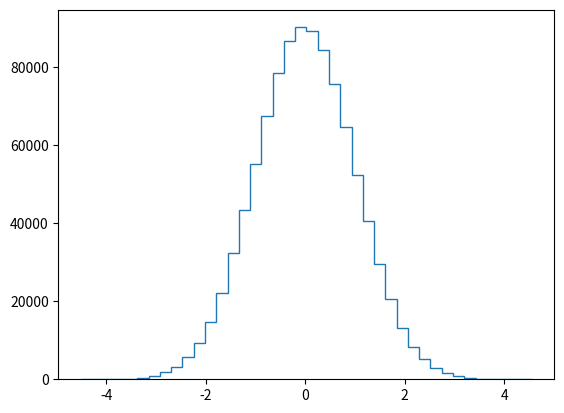

Generate this figure with matplotlib:
#!/usr/bin/env python3
# Copyright (C) 2022 s.deastis@studenti.unipi.it
#
# This program is free software: you can redistribute it and/or modify
# it under the terms of the GNU General Public License as published by
# the Free Software Foundation, either version 3 of the License, or
# (at your option) any later version.
#
# This program is distributed in the hope that it will be useful,
# but WITHOUT ANY WARRANTY; without even the implied warranty of
# MERCHANTABILITY or FITNESS FOR A PARTICULAR PURPOSE.  See the
# GNU General Public License for more details.
#
# You should have received a copy of the GNU General Public License
# along with this program.  If not, see <https://www.gnu.org/licenses/>.
#uniform=np.array([random.random() for i in range (LUNGH)])
import argparse
import time
import random
import numpy as np
import matplotlib.pyplot as plt
'''
LUNGH=int(1e06)
SIGMA=1
mean=10
'''
def version1 (start,delta):
    random.seed(1)
    gaussian=np.array([start])
    for i in range (LUNGH):

    #genero un numero nell'intervallo [x_k-delta,x_k+delta]
        x_p=random.random()*2*delta+gaussian[i]-delta
        prob=np.e**((-(x_p-mean)**2+(gaussian[i]-mean)**2)/(2*SIGMA**2))
        if random.random() <= prob:
            gaussian=np.append(gaussian,x_p)
        else:
            gaussian=np.append(gaussian,gaussian[i])
    return gaussian

def version2 (start,delta):
    random.seed(1)
    uniform=np.array([random.random() for i in range (LUNGH)])
    gaussian=np.array([start])
    random.seed(2)
    for i in range (LUNGH):

    #genero un numero nell'intervallo [x_k-delta,x_k+delta]
        x_p=random.random()*2*delta+gaussian[i]-delta
        prob=np.e**((-(x_p-mean)**2+(gaussian[i]-mean)**2)/(2*SIGMA**2))
        if uniform[i] <= prob:
            gaussian=np.append(gaussian,x_p)
        else:
            gaussian=np.append(gaussian,gaussian[i])
    return gaussian

def version3 (start,delta,n_generated, mean, dev_std):
    random.seed(time.time())
    uniform=np.array([random.random() for i in range (n_generated)])
    gaussian=np.zeros(n_generated)
    gaussian[0]=start
    random.seed(time.time())
    prove=np.array([random.random() for i in range (n_generated)])

    for i in range (n_generated-1):
        x_p=prove[i]*2*delta+gaussian[i]-delta
    #genero un numero nell'intervallo [x_k-delta,x_k+delta]
        prob=np.e**((-(x_p-mean)**2+(gaussian[i]-mean)**2)/(2*dev_std**2))
        if uniform[i] <= prob:
            gaussian[i+1]=x_p
        else:
            gaussian[i+1]=gaussian[i]
    return gaussian


def dati(array,n_generated):
    mean=np.mean(gauss)
    devstd= np.sqrt(((array-mean)**2).sum()/((n_generated-1)*n_generated))
    print(f'la media della gaussiana è: {mean}+- {devstd}')
    return
if __name__ == '__main__':
    '''da mettere gli argparse per seed, x0, media, sigma,delta
    '''
    start=time.time()
    parser = argparse.ArgumentParser(description='generatore di una gaussiana')
    parser.add_argument('-m','--mean', type=float, help='mean of the gaussian',default=0)
    parser.add_argument('-dev','--devstd', type=float, help='devstd of the gaussian',default=1)
    parser.add_argument('-s','--start', type=float, help='x_0 of the algorithm',default=0)
    parser.add_argument('-d','--delta', type=float, help='delta of the algorithm',default=1)
    parser.add_argument('-n','--n_tot', type=int, help='number of generated points',default=int(1e06))
    #parser.add_argument('devstd', type=float, help='devstd of the gaussian')
    args = parser.parse_args()
    #mean=args.mean
    #gauss=version1(x_0,1)
    #gauss=version2(x_0,1)

    gauss=version3(args.start,args.delta,args.n_tot,args.mean,args.devstd)
    #uniform=np.array([random.random() for i in range (LUNGH)])
    dati(gauss,args.n_tot)

    plt.hist(gauss,histtype='step',stacked=True, bins=40)
    '''
    plt.figure(1)
    plt.errorbar([1,2,3,4],[2,12,26,47],color='black')
    x=np.linspace(0.,4.,10)
    print(x)
    plt.plot(x,x)
    plt.plot(x,x**2,color='green')
    plt.plot(x,x**2*np.log(x),color='red')
    '''
    end=time.time()
    print("time elapsed=",end-start)
    plt.show()
